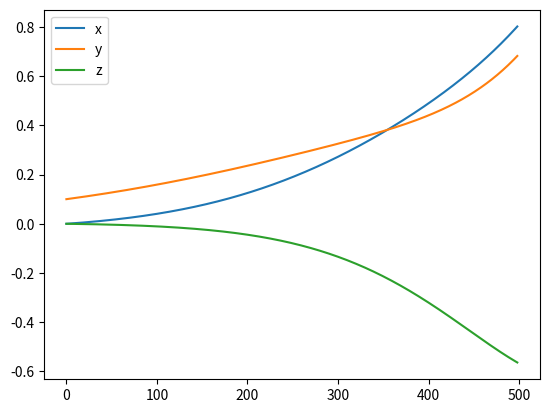

Here is the Python script that generated this plot:
import numpy as np
import matplotlib.pyplot as plt
# Maybe add scipy sparse at some point?

class EquationParameters:
    J       = 0.0   # Coupling constant between neighboring spins.
                    # Would be nice to genaralize this to a function
                    # to allow for long distance coupling, 
                    # but that is really unnecessary for now.
    d_z     = 1.0   # Anisometry constant.
    mu      = 1.0   # Magnetic moment. 
                    # Not sure if we're taking this to be constant
                    # or summing over all S's to find it.
    gamma   = 1.0   # Gyromagnetic ratio.
    alpha   = 1.0   # Damping constant.
    B       = np.array([0,0,1.0])   # External magnetiic field.
    ksi     = np.array([0,0,0])     # Thermal noise.
                                    # Will probably stay zero.

def heun(n, t_max, h, params):
    """ Solves a differential equation using Heun's method.
        Arguments:
            n:      int. The number of spins (particles).
            t_max:  float. The duration of the simulation.
            h:      float. The size of the time steps.
            params: EquationParameters. Class containing 
                    all parameters required by the time_step()
                    function.
        Returns:
            S:      Array (1D). The spins of all particles.
    """
    N = int(t_max//h)
    S = np.zeros((N, n, 3))
    S[0,0,1] = 0.1
    print("Initial:")
    print(S)
    for i in range(N-1):
        S[i+1,:,:] = heun_step(S[i,:,:], h, params)
    return S

def heun_step(S, h, params):
    S_p = S + h*time_step(S, params)
    S_new = S + 0.5*h*(S_p + time_step(S_p, params))
    return S_new

def time_step(S, params):
    C = params.gamma / (params.mu * (1 + params.alpha**2))
    Sj_cross_H = (
        2*params.J*np.cross(S[:,:], S[:,1:] + S[:,:-1])
        + 2*S[:,2]*np.cross(S[:,:], np.array([0,0,1]))
        + params.mu*np.cross(S[:,:], params.B)
        - np.cross(S[:,:], params.ksi))
    return C * Sj_cross_H + params.alpha * np.cross(S[:,:], Sj_cross_H)

params = EquationParameters()

t_max = 5
h = 0.01
N = t_max//h
S = heun(1, t_max, h, params)
plt.plot(np.arange(N), S[:,:,0], label="x")
plt.plot(np.arange(N), S[:,:,1], label="y")
plt.plot(np.arange(N), S[:,:,2], label="z")
plt.legend()
plt.show()

print("Final:")
print(S)


## Unnecessary stuff, right?
#def H(S, J, B, d_z=0, mu=0):
#    """ The Hamiltonian function.
#        Arguments:
#            S:      Array (1D). The spins of all particles.
#            J:      Function. The coupling constant.
#            B:      Array (3D). The external magnetic field.
#            d_z:    Float. The anisotropy constant. d_z > 0.
#            mu:     Float. Total magnetic moment of system.
#        Returns:
#            H:      Float. Total energy of system, i.e. the Hamiltonian.
#    """
#    J_arr = J*kr_delta_arr(len(S))
#    a = np.sum(np.einsum("jk,j,k", J_arr, S, S))
#    return a
#
#
#def J(coupling, j, k):
#    return coupling*kr_delta(j,k)
#
#def kr_delta(j,k):
#    """ Kroenecker delta function."""
#    # May be computed using explicit einsum().
#    if j == k:
#        return 1
#    else:
#        return 0
#
#def kr_delta_arr(n):
#    """ Returns an array-like kronecker delta."""
#    return np.einsum('ij,kl->ijkl', np.eye(n,n), np.eye(n,n))
#
#
#S = np.array([1,1,2])
##a = np.sum(np.einsum("jk,j,k", J(1,j,k), S, S))
#J_arr = 1*np.identity(len(S))
#print(J_arr)
#a = np.sum(np.einsum("jk,j,k", J_arr, S, S))
#a = np.sum(np.einsum("jk,j,k", J_arr, S , S))
#
#print(a)
############################
